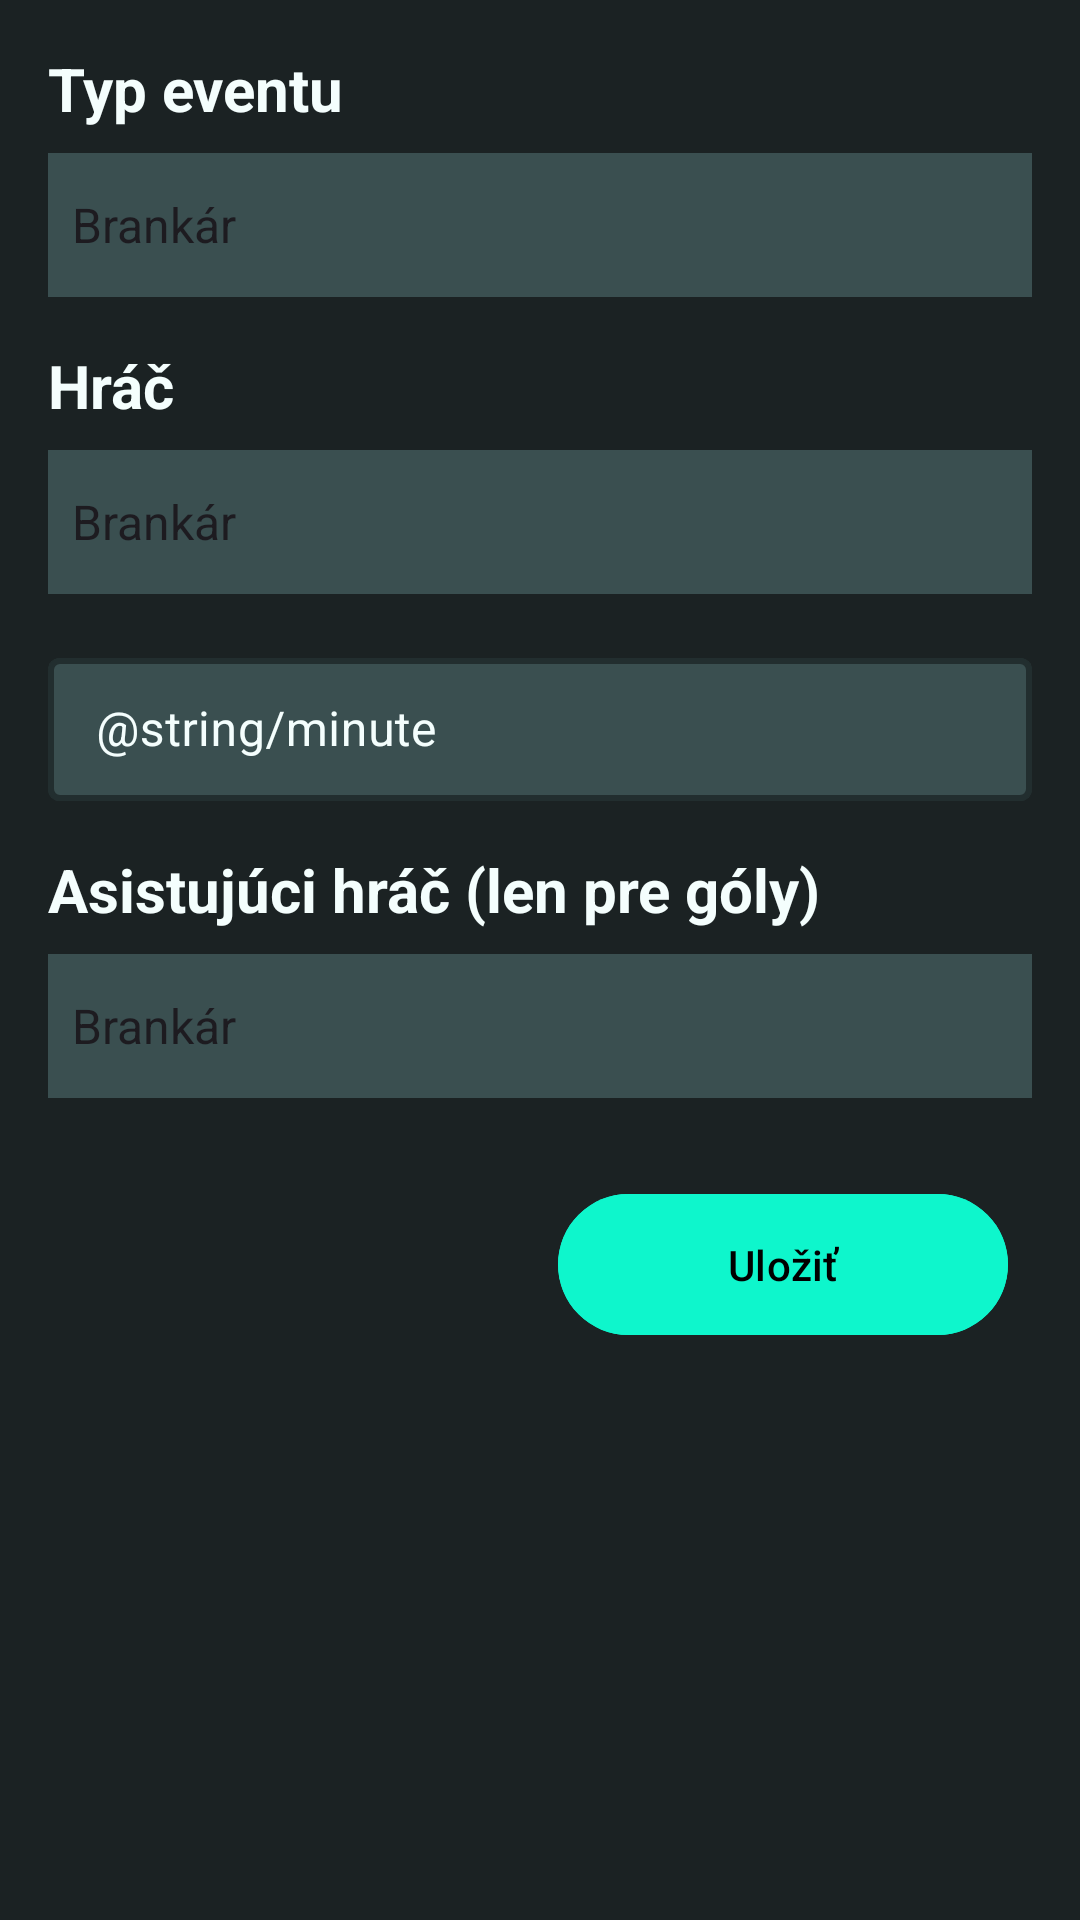

Layout XML and referenced resources for this Android screen:
<!-- AndroidManifest.xml: application theme Theme.TmaSemestralnaPraca -->
<!-- res/layout/fragment_add_edit_match_event.xml -->
<?xml version="1.0" encoding="utf-8"?>
<ScrollView xmlns:android="http://schemas.android.com/apk/res/android"
    xmlns:app="http://schemas.android.com/apk/res-auto"
    xmlns:tools="http://schemas.android.com/tools"
    android:layout_width="match_parent"
    android:layout_height="match_parent"
    android:fillViewport="true"
    tools:context="player.AddEditPlayerFragment">


    <androidx.constraintlayout.widget.ConstraintLayout
        android:layout_width="match_parent"
        android:layout_height="wrap_content"
        android:background="@color/bck_color_1B2223"
        android:padding="16dp">

        <com.google.android.material.textfield.TextInputLayout
            android:id="@+id/EventInputLayout"
            style="@style/Widget.MaterialComponents.TextInputLayout.OutlinedBox.Dense"
            android:layout_width="match_parent"
            android:layout_height="wrap_content"
            android:textColorHint="@color/color_white_f4fefd"
            app:boxBackgroundColor="@color/color3a4f50"
            app:boxStrokeColor="@color/white"
            app:boxStrokeWidth="2dp"
            app:boxStrokeWidthFocused="2dp"
            app:cursorColor="@color/white"
            app:hintTextColor="@color/color_white_f4fefd"
            app:layout_constraintEnd_toEndOf="parent"
            app:layout_constraintHorizontal_bias="0.5"
            app:layout_constraintStart_toStartOf="parent"
            app:layout_constraintTop_toTopOf="parent">

            <TextView
                android:layout_width="match_parent"
                android:layout_height="wrap_content"
                android:text="Typ eventu"
                android:textColor="@color/color_white_f4fefd"
                android:textStyle="bold"
                android:textSize="20sp"
                android:layout_marginBottom="8dp"
                tools:ignore="HardcodedText" />

            <Spinner
                android:id="@+id/spinnerEventType"
                android:layout_width="match_parent"
                android:layout_height="48dp"
                android:background="@color/color3a4f50"
                android:contextClickable="true"
                android:entries="@array/player_positions"
                android:spinnerMode="dialog" />
        </com.google.android.material.textfield.TextInputLayout>

        <com.google.android.material.textfield.TextInputLayout
            android:id="@+id/playerInputLayout"
            style="@style/Widget.MaterialComponents.TextInputLayout.OutlinedBox.Dense"
            android:layout_width="match_parent"
            android:layout_height="wrap_content"
            android:layout_marginTop="16dp"
            android:textColorHint="@color/color_white_f4fefd"
            app:boxBackgroundColor="@color/color3a4f50"
            app:boxStrokeColor="@color/white"
            app:boxStrokeWidth="2dp"
            app:boxStrokeWidthFocused="2dp"
            app:cursorColor="@color/white"
            app:hintTextColor="@color/color_white_f4fefd"
            app:layout_constraintEnd_toEndOf="parent"
            app:layout_constraintHorizontal_bias="0.5"
            app:layout_constraintStart_toStartOf="parent"
            app:layout_constraintTop_toBottomOf="@id/EventInputLayout">


            <TextView
                android:layout_width="match_parent"
                android:layout_height="wrap_content"
                android:text="Hráč"
                android:textColor="@color/color_white_f4fefd"
                android:textStyle="bold"
                android:textSize="20sp"
                android:layout_marginBottom="8dp"
                tools:ignore="HardcodedText" />

            <Spinner
                android:id="@+id/spinnerPlayer"
                android:layout_width="match_parent"
                android:layout_height="48dp"
                android:background="@color/color3a4f50"
                android:contextClickable="true"
                android:entries="@array/player_positions"
                android:spinnerMode="dialog" />
        </com.google.android.material.textfield.TextInputLayout>


        <com.google.android.material.textfield.TextInputLayout
            android:id="@+id/minutesInputLayout"
            style="@style/Widget.MaterialComponents.TextInputLayout.OutlinedBox.Dense"
            android:layout_width="match_parent"
            android:layout_height="wrap_content"
            android:layout_marginTop="16dp"
            android:textColorHint="@color/color_white_f4fefd"
            app:boxBackgroundColor="@color/color3a4f50"
            app:boxStrokeColor="@color/white"
            app:boxStrokeWidth="2dp"
            app:boxStrokeWidthFocused="2dp"
            app:cursorColor="@color/white"
            app:hintTextColor="@color/color_white_f4fefd"
            app:layout_constraintEnd_toEndOf="parent"
            app:layout_constraintHorizontal_bias="0.5"
            app:layout_constraintStart_toStartOf="parent"
            app:layout_constraintTop_toBottomOf="@id/playerInputLayout">

            <com.google.android.material.textfield.TextInputEditText
                android:id="@+id/etEventMinute"
                android:layout_width="match_parent"
                android:layout_height="wrap_content"
                android:hint="@string/minute"
                android:inputType="number"
                android:maxLines="1"
                android:textColor="@color/white"
                tools:ignore="VisualLintTextFieldSize" />
        </com.google.android.material.textfield.TextInputLayout>


        <com.google.android.material.textfield.TextInputLayout
            android:id="@+id/assistsInputLayout"
            style="@style/Widget.MaterialComponents.TextInputLayout.OutlinedBox.Dense"
            android:layout_width="match_parent"
            android:layout_height="wrap_content"
            android:layout_marginTop="16dp"
            android:textColorHint="@color/color_white_f4fefd"
            app:boxBackgroundColor="@color/color3a4f50"
            app:boxStrokeColor="@color/white"
            app:boxStrokeWidth="2dp"
            app:boxStrokeWidthFocused="2dp"
            app:cursorColor="@color/white"
            app:hintTextColor="@color/color_white_f4fefd"
            app:layout_constraintEnd_toEndOf="parent"
            app:layout_constraintHorizontal_bias="0.5"
            app:layout_constraintStart_toStartOf="parent"
            app:layout_constraintTop_toBottomOf="@id/minutesInputLayout">

            <TextView
                android:layout_width="match_parent"
                android:layout_height="wrap_content"
                android:text="Asistujúci hráč (len pre góly)"
                android:textColor="@color/color_white_f4fefd"
                android:textStyle="bold"
                android:textSize="20sp"
                android:layout_marginBottom="8dp"
                tools:ignore="HardcodedText" />

            <Spinner
                android:id="@+id/spinnerAssistPlayer"
                android:layout_width="match_parent"
                android:layout_height="48dp"
                android:background="@color/color3a4f50"
                android:contextClickable="true"
                android:entries="@array/player_positions"
                android:spinnerMode="dialog" />
        </com.google.android.material.textfield.TextInputLayout>
        <com.google.android.material.button.MaterialButton
            android:id="@+id/saveBtn"
            android:layout_width="150dp"
            android:layout_height="55dp"
            android:layout_marginTop="28dp"
            android:layout_marginEnd="8dp"
            android:backgroundTint="@color/color0ef6cc"
            android:text="@string/player_save"
            android:textColor="@color/black"
            app:layout_constraintEnd_toEndOf="parent"
            app:layout_constraintTop_toBottomOf="@+id/assistsInputLayout" />

    </androidx.constraintlayout.widget.ConstraintLayout>

</ScrollView>
<!-- resources referenced by this layout -->
<resources>
  <string-array name="player_positions">
          <item>Brankár</item>
          <item>Obranca</item>
          <item>Záložník</item>
          <item>Útočník</item>
      </string-array>
  <color name="bck_color_1B2223">#1B2223</color>
  <color name="black">#FF000000</color>
  <color name="color0ef6cc">#0ef6cc</color>
  <color name="color3a4f50">#3a4f50</color>
  <color name="color_white_f4fefd">#F4FEFD</color>
  <color name="white">#FFFFFFFF</color>
  <string name="player_save">Uložiť</string>
  <style name="Theme.TmaSemestralnaPraca" parent="Base.Theme.TmaSemestralnaPraca" />
  <style name="Base.Theme.TmaSemestralnaPraca" parent="Theme.Material3.DayNight.NoActionBar">
          
          
      </style>
</resources>
